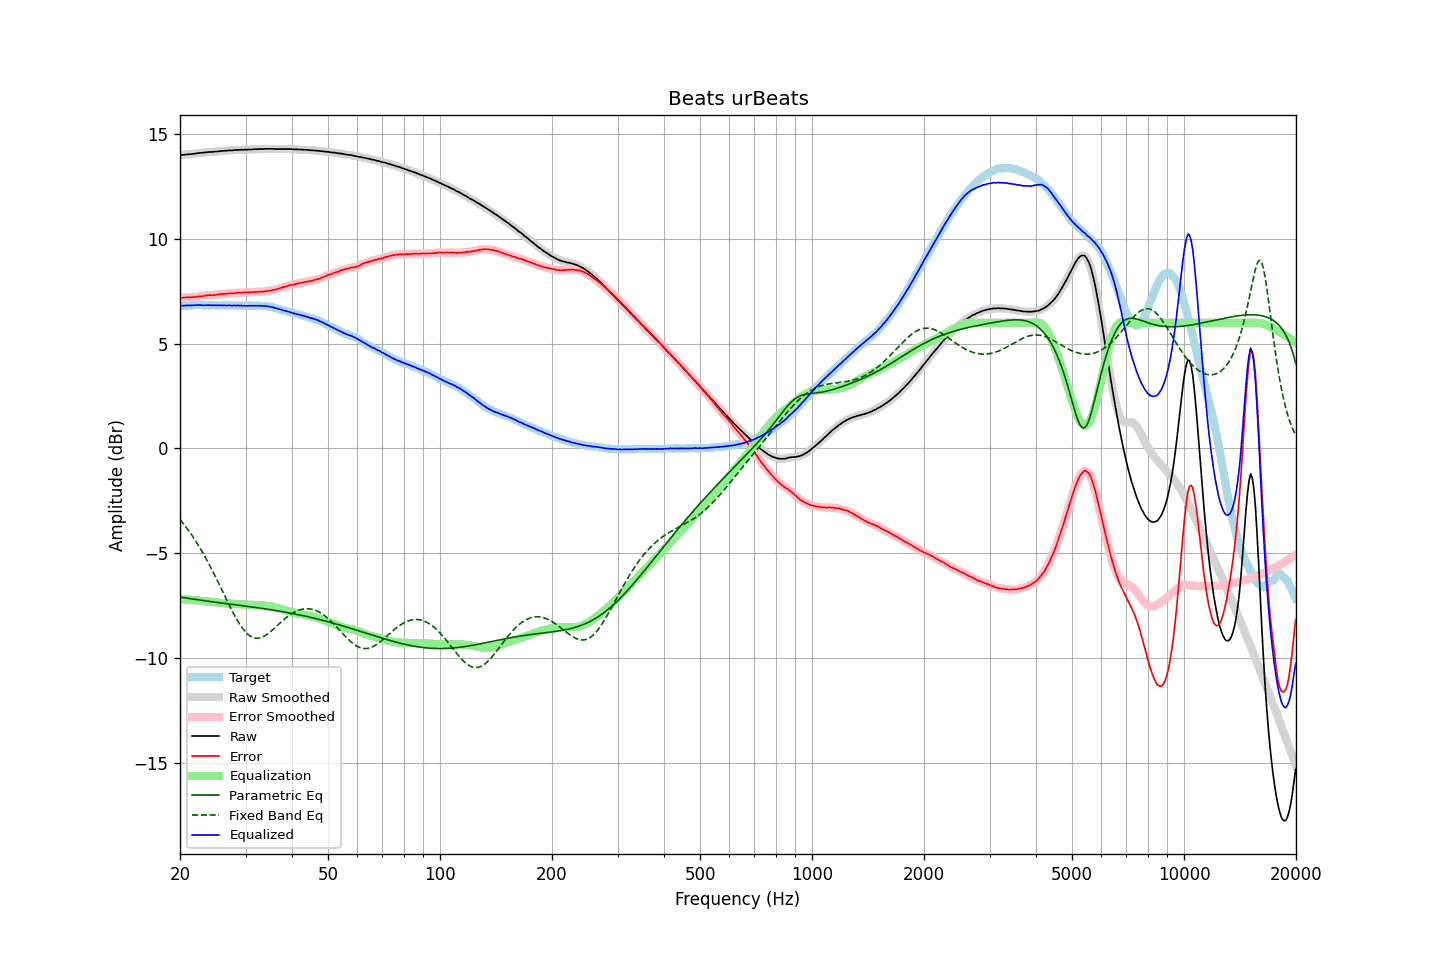

Data behind this chart, as committed beside it:
frequency, raw, error, smoothed, error_smoothed, equalization, parametric_eq, fixed_band_eq, equalized_raw, equalized_smoothed, target
20.00, 14.00, 7.19, 14.00, 7.18, -7.19, -7.09, -3.39, 6.81, 6.81, 6.81
20.20, 14.01, 7.20, 14.01, 7.19, -7.20, -7.11, -3.48, 6.82, 6.82, 6.81
20.40, 14.02, 7.20, 14.02, 7.20, -7.20, -7.12, -3.58, 6.82, 6.82, 6.82
20.61, 14.03, 7.21, 14.03, 7.21, -7.20, -7.13, -3.68, 6.83, 6.83, 6.82
20.81, 14.04, 7.22, 14.04, 7.22, -7.21, -7.14, -3.78, 6.83, 6.83, 6.82
21.02, 14.05, 7.23, 14.05, 7.22, -7.21, -7.15, -3.88, 6.84, 6.83, 6.82
21.23, 14.05, 7.22, 14.05, 7.22, -7.22, -7.17, -3.99, 6.83, 6.83, 6.83
21.44, 14.06, 7.22, 14.06, 7.22, -7.23, -7.18, -4.10, 6.83, 6.83, 6.84
21.66, 14.07, 7.23, 14.07, 7.23, -7.23, -7.19, -4.21, 6.84, 6.84, 6.84
21.87, 14.08, 7.23, 14.08, 7.23, -7.24, -7.20, -4.33, 6.84, 6.84, 6.85
22.09, 14.09, 7.25, 14.09, 7.25, -7.24, -7.21, -4.45, 6.85, 6.85, 6.84
22.31, 14.10, 7.25, 14.10, 7.26, -7.25, -7.22, -4.57, 6.85, 6.85, 6.85
22.54, 14.11, 7.27, 14.11, 7.26, -7.26, -7.23, -4.69, 6.85, 6.85, 6.84
22.76, 14.12, 7.27, 14.12, 7.27, -7.27, -7.25, -4.82, 6.85, 6.84, 6.85
22.99, 14.12, 7.27, 14.12, 7.28, -7.28, -7.26, -4.96, 6.84, 6.84, 6.85
23.22, 14.13, 7.29, 14.13, 7.29, -7.29, -7.27, -5.09, 6.84, 6.84, 6.84
23.45, 14.14, 7.30, 14.14, 7.30, -7.30, -7.28, -5.23, 6.84, 6.84, 6.84
23.69, 14.15, 7.31, 14.15, 7.32, -7.31, -7.29, -5.37, 6.84, 6.84, 6.84
23.92, 14.16, 7.32, 14.16, 7.32, -7.31, -7.30, -5.51, 6.85, 6.84, 6.84
24.16, 14.16, 7.32, 14.16, 7.32, -7.32, -7.31, -5.66, 6.84, 6.84, 6.84
24.40, 14.16, 7.32, 14.17, 7.32, -7.33, -7.32, -5.81, 6.83, 6.84, 6.85
24.65, 14.17, 7.33, 14.17, 7.33, -7.33, -7.33, -5.96, 6.84, 6.83, 6.84
24.89, 14.18, 7.34, 14.18, 7.34, -7.34, -7.34, -6.11, 6.84, 6.84, 6.84
25.14, 14.18, 7.35, 14.18, 7.35, -7.35, -7.35, -6.27, 6.83, 6.84, 6.83
25.39, 14.19, 7.36, 14.19, 7.36, -7.35, -7.36, -6.43, 6.84, 6.84, 6.83
25.65, 14.20, 7.37, 14.20, 7.37, -7.36, -7.37, -6.59, 6.84, 6.84, 6.83
25.91, 14.21, 7.38, 14.21, 7.37, -7.37, -7.38, -6.75, 6.84, 6.84, 6.83
26.16, 14.21, 7.37, 14.21, 7.38, -7.38, -7.39, -6.91, 6.83, 6.83, 6.84
26.43, 14.22, 7.38, 14.22, 7.38, -7.39, -7.40, -7.06, 6.83, 6.83, 6.84
26.69, 14.22, 7.39, 14.22, 7.39, -7.39, -7.41, -7.22, 6.83, 6.83, 6.83
26.96, 14.23, 7.40, 14.23, 7.40, -7.40, -7.42, -7.38, 6.83, 6.83, 6.83
27.23, 14.24, 7.42, 14.23, 7.41, -7.40, -7.43, -7.54, 6.84, 6.83, 6.83
27.50, 14.23, 7.41, 14.24, 7.41, -7.41, -7.44, -7.69, 6.82, 6.83, 6.82
27.77, 14.24, 7.41, 14.24, 7.41, -7.42, -7.45, -7.84, 6.82, 6.82, 6.83
28.05, 14.25, 7.42, 14.25, 7.42, -7.42, -7.46, -7.98, 6.83, 6.82, 6.83
28.33, 14.25, 7.43, 14.25, 7.43, -7.43, -7.47, -8.12, 6.82, 6.83, 6.82
28.62, 14.26, 7.44, 14.26, 7.44, -7.43, -7.48, -8.25, 6.83, 6.83, 6.82
28.90, 14.26, 7.43, 14.26, 7.44, -7.44, -7.49, -8.37, 6.82, 6.82, 6.83
29.19, 14.27, 7.44, 14.27, 7.44, -7.44, -7.50, -8.49, 6.83, 6.82, 6.83
29.48, 14.26, 7.45, 14.27, 7.45, -7.45, -7.51, -8.60, 6.81, 6.82, 6.82
29.78, 14.27, 7.46, 14.27, 7.45, -7.45, -7.52, -8.69, 6.82, 6.82, 6.81
30.08, 14.27, 7.45, 14.27, 7.45, -7.45, -7.53, -8.78, 6.82, 6.81, 6.82
30.38, 14.27, 7.46, 14.27, 7.46, -7.46, -7.54, -8.86, 6.81, 6.82, 6.81
30.68, 14.28, 7.46, 14.28, 7.46, -7.46, -7.55, -8.92, 6.82, 6.82, 6.82
30.99, 14.28, 7.46, 14.28, 7.46, -7.46, -7.56, -8.97, 6.82, 6.82, 6.82
31.30, 14.28, 7.47, 14.28, 7.47, -7.47, -7.57, -9.01, 6.81, 6.82, 6.81
31.61, 14.29, 7.47, 14.29, 7.47, -7.47, -7.58, -9.04, 6.82, 6.82, 6.82
31.93, 14.29, 7.48, 14.29, 7.47, -7.47, -7.59, -9.06, 6.82, 6.82, 6.81
32.24, 14.29, 7.47, 14.30, 7.48, -7.48, -7.60, -9.06, 6.81, 6.82, 6.82
32.57, 14.30, 7.48, 14.30, 7.48, -7.48, -7.61, -9.05, 6.82, 6.82, 6.82
32.89, 14.30, 7.49, 14.30, 7.48, -7.48, -7.63, -9.04, 6.82, 6.81, 6.81
33.22, 14.30, 7.49, 14.30, 7.49, -7.49, -7.64, -9.01, 6.81, 6.81, 6.81
33.55, 14.30, 7.49, 14.30, 7.49, -7.50, -7.65, -8.98, 6.80, 6.81, 6.81
33.89, 14.31, 7.50, 14.31, 7.50, -7.51, -7.66, -8.93, 6.81, 6.80, 6.81
34.23, 14.31, 7.52, 14.31, 7.52, -7.51, -7.67, -8.88, 6.80, 6.80, 6.79
34.57, 14.31, 7.53, 14.31, 7.53, -7.53, -7.68, -8.83, 6.78, 6.79, 6.78
34.92, 14.31, 7.54, 14.31, 7.54, -7.54, -7.69, -8.77, 6.77, 6.77, 6.77
35.27, 14.31, 7.55, 14.31, 7.55, -7.55, -7.71, -8.70, 6.76, 6.76, 6.77
35.62, 14.31, 7.58, 14.31, 7.57, -7.57, -7.72, -8.64, 6.74, 6.74, 6.73
35.97, 14.30, 7.58, 14.30, 7.59, -7.59, -7.73, -8.57, 6.71, 6.71, 6.72
... 635 more rows
